Labelled photos from "fotos-training", an image-classification folder in Garellomiguel/piedra-papel-y-tijeras. The possible labels are: papel, piedra, tijeras.

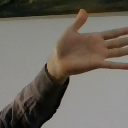
Label: papel

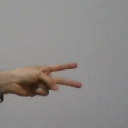
Label: tijeras

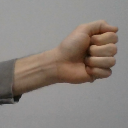
Label: piedra

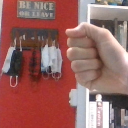
Label: piedra

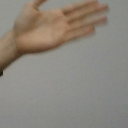
Label: papel

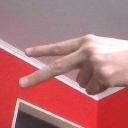
Label: tijeras
